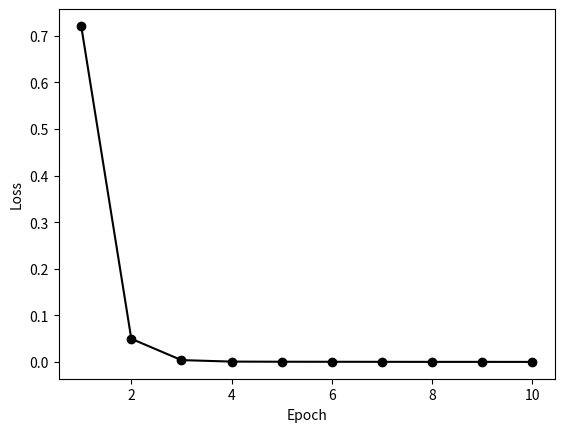

This chart was generated by the following Python code:
"""
Description: Simple file to create a graph of the transformer loss.
Date: 5/13/25
Author: Brian, August, Thomas
"""

import matplotlib.pyplot as plt

train_losses = [
    0.7212,
    0.0498,
    0.0040,
    0.0008,
    0.0005,
    0.0004,
    0.0003,
    0.0002,
    0.0002,
    0.0001,
]


epochs = list(range(1, len(train_losses) + 1))
plt.plot(epochs, train_losses, color="black", marker="o", label="Training Loss")
plt.xlabel("Epoch")
plt.ylabel("Loss")
plt.show()
